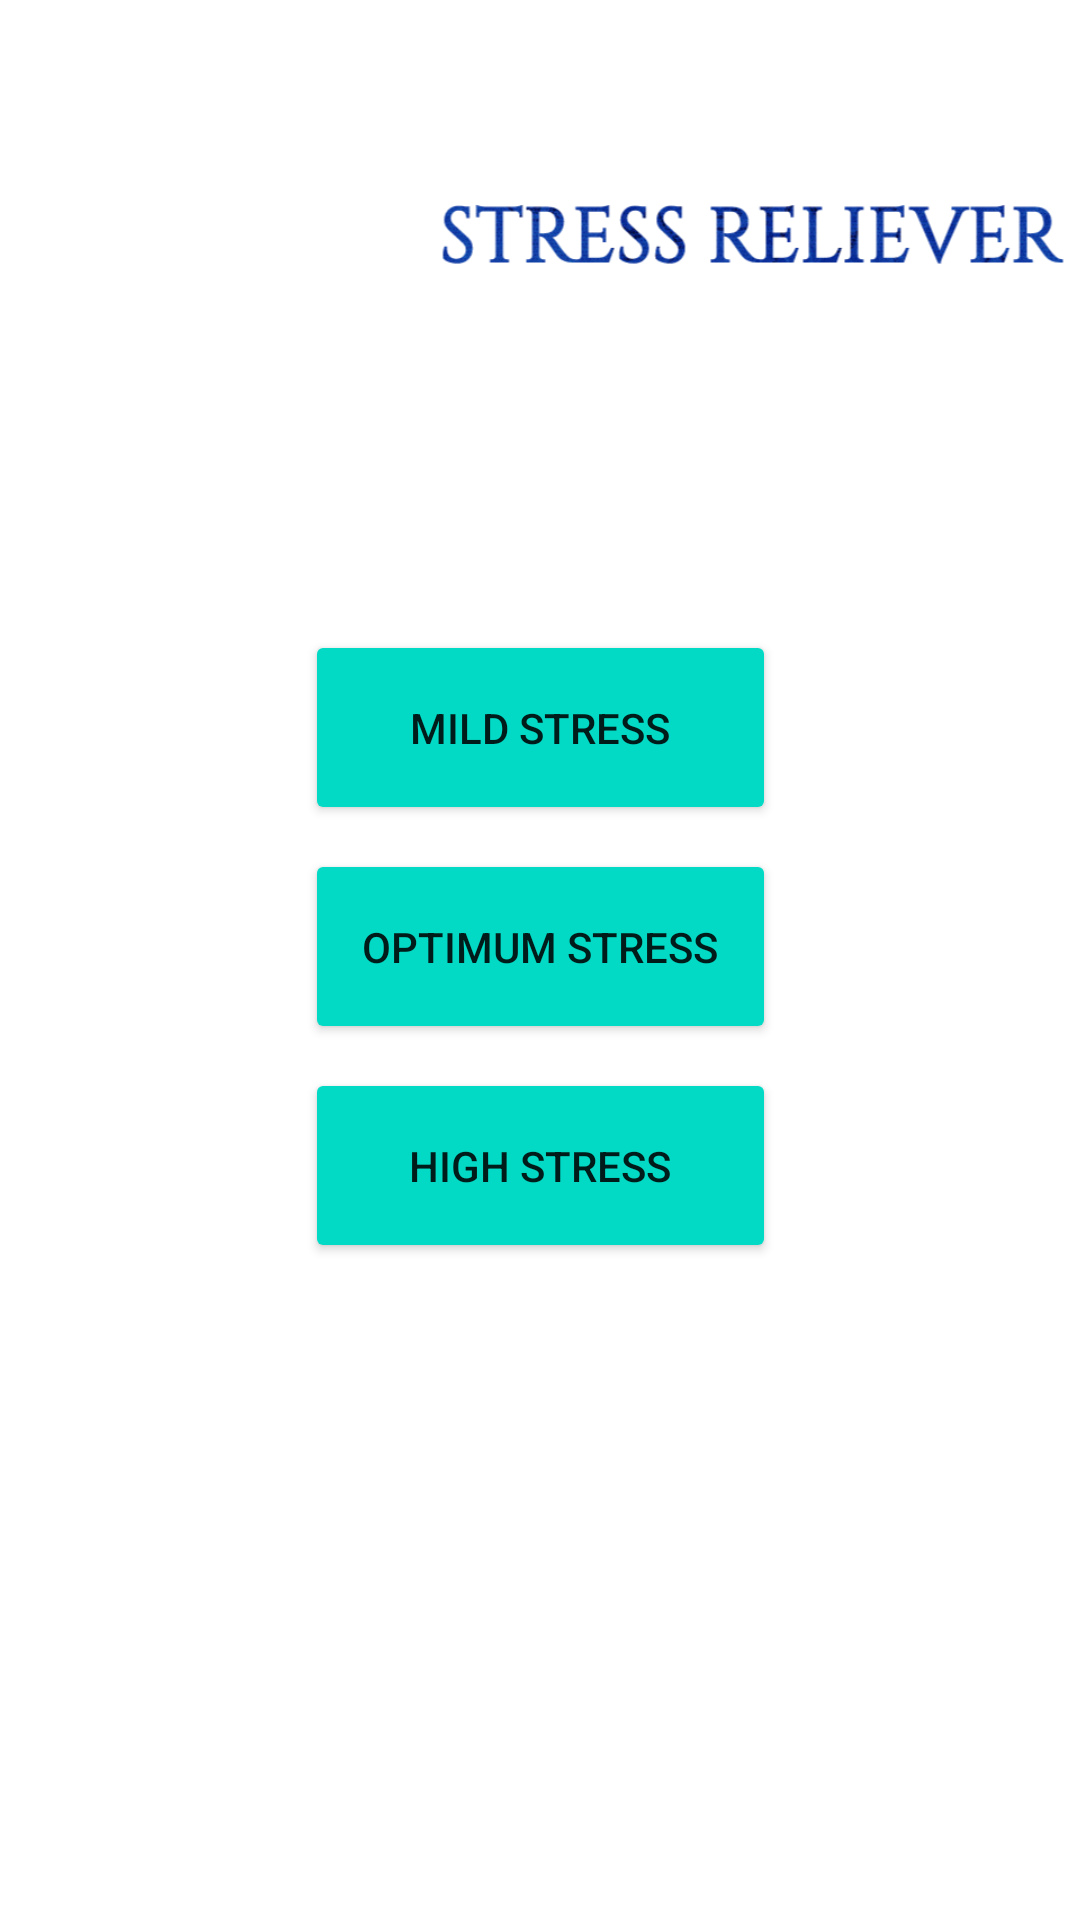

Produce the Android XML layout that renders to this screen, including the resource entries it uses.
<!-- AndroidManifest.xml: application theme Theme.StressReductionHelper -->
<!-- res/layout/activity_main.xml -->
<?xml version="1.0" encoding="utf-8"?>
<androidx.constraintlayout.widget.ConstraintLayout xmlns:android="http://schemas.android.com/apk/res/android"
    xmlns:app="http://schemas.android.com/apk/res-auto"
    xmlns:tools="http://schemas.android.com/tools"
    android:layout_width="match_parent"
    android:layout_height="match_parent"
    tools:context=".MainActivity"
    android:background="@color/white">

    <Button
        android:id="@+id/lowstrs"
        android:layout_width="157dp"
        android:layout_height="65dp"
        android:layout_marginTop="104dp"
        android:text="Mild Stress"
        android:backgroundTint="@color/teal_200"
        app:layout_constraintEnd_toEndOf="parent"
        app:layout_constraintStart_toStartOf="parent"
        app:layout_constraintTop_toBottomOf="@+id/imageView3"
        tools:ignore="HardcodedText,UnusedAttribute" />

    <Button
        android:id="@+id/optstrs"
        android:layout_width="157dp"
        android:layout_height="65dp"
        android:layout_marginTop="8dp"
        android:text="Optimum Stress"
        android:backgroundTint="@color/teal_200"
        app:layout_constraintEnd_toEndOf="parent"
        app:layout_constraintStart_toStartOf="parent"
        app:layout_constraintTop_toBottomOf="@+id/lowstrs"
        tools:ignore="HardcodedText,UnusedAttribute" />

    <Button
        android:id="@+id/highstrs"
        android:layout_width="157dp"
        android:layout_height="65dp"
        android:layout_marginTop="8dp"
        android:text="High Stress"
        android:backgroundTint="@color/teal_200"
        app:layout_constraintEnd_toEndOf="parent"
        app:layout_constraintStart_toStartOf="parent"
        app:layout_constraintTop_toBottomOf="@+id/optstrs"
        tools:ignore="HardcodedText,UnusedAttribute" />

    <ImageView
        android:id="@+id/imageView2"
        android:layout_width="129dp"
        android:layout_height="128dp"
        android:layout_marginTop="16dp"
        android:src="@drawable/icon"
        app:layout_constraintEnd_toEndOf="parent"
        app:layout_constraintHorizontal_bias="0.113"
        app:layout_constraintStart_toStartOf="parent"
        app:layout_constraintTop_toTopOf="parent" />

    <ImageView
        android:id="@+id/imageView3"
        android:layout_width="219dp"
        android:layout_height="58dp"
        android:layout_marginTop="48dp"
        android:layout_marginEnd="16dp"
        android:layout_marginRight="16dp"
        android:src="@drawable/icon_name"
        app:layout_constraintEnd_toEndOf="parent"
        app:layout_constraintStart_toEndOf="@+id/imageView2"
        app:layout_constraintTop_toTopOf="parent" />
</androidx.constraintlayout.widget.ConstraintLayout>
<!-- resources referenced by this layout -->
<resources>
  <color name="teal_200">#FF03DAC5</color>
  <color name="white">#FFFFFFFF</color>
  <!-- drawable icon: png bitmap (mipmap-xxxhdpi, 326692 bytes) -->
  <!-- drawable icon_name: png bitmap (drawable, 37119 bytes) -->
  <style name="Theme.StressReductionHelper" parent="Theme.AppCompat.Light.NoActionBar">
  
          
          <item name="colorPrimary">@color/purple_500</item>
          <item name="colorPrimaryVariant">@color/purple_700</item>
          <item name="colorOnPrimary">@color/white</item>
          
          <item name="colorSecondary">@color/teal_200</item>
          <item name="colorSecondaryVariant">@color/teal_700</item>
          <item name="colorOnSecondary">@color/black</item>
          
          <item name="android:statusBarColor" tools:targetApi="l">?attr/colorPrimaryVariant</item>
          
      </style>
  <color name="purple_500">#FF6200EE</color>
  <color name="purple_700">#FF3700B3</color>
  <color name="teal_700">#FF018786</color>
  <color name="black">#FF000000</color>
</resources>
